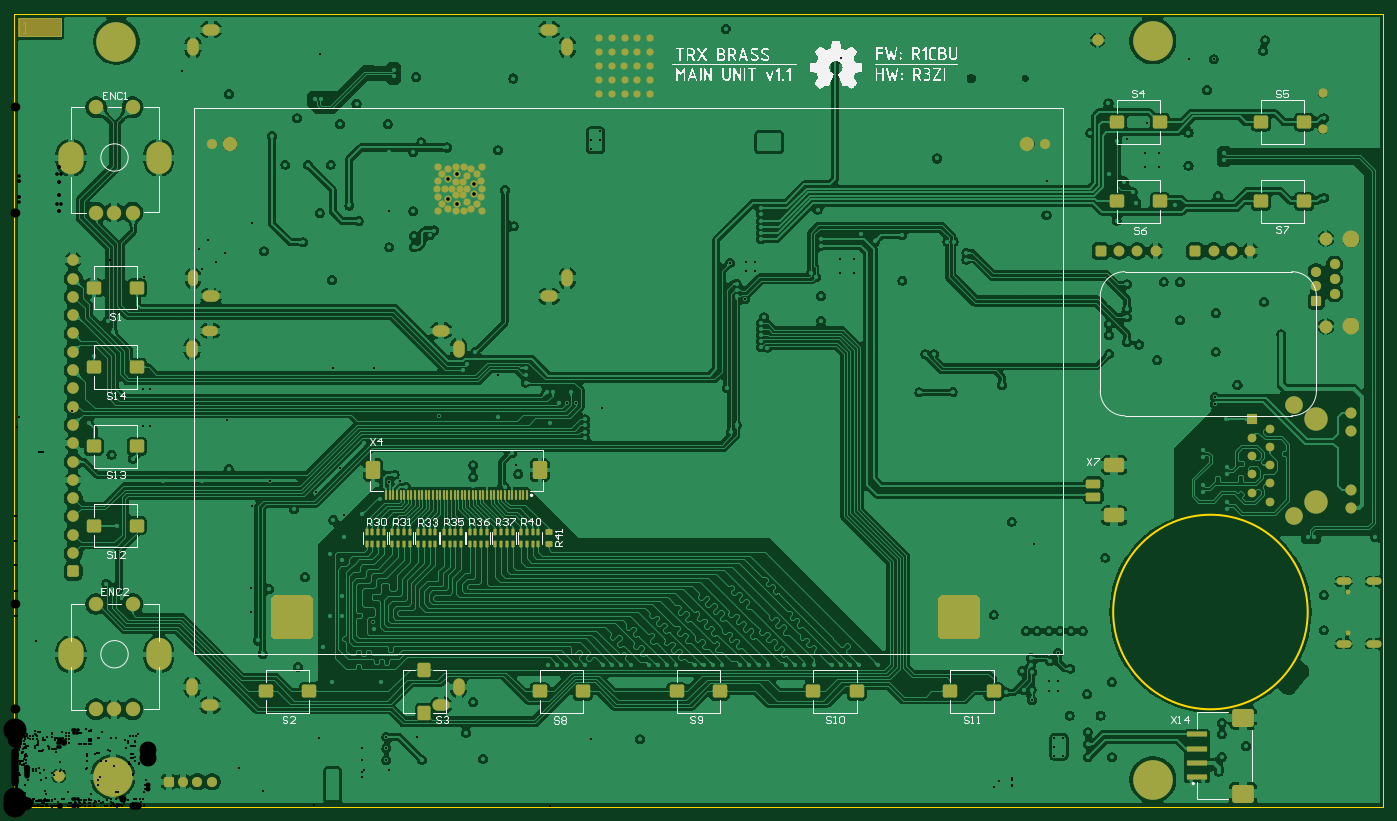
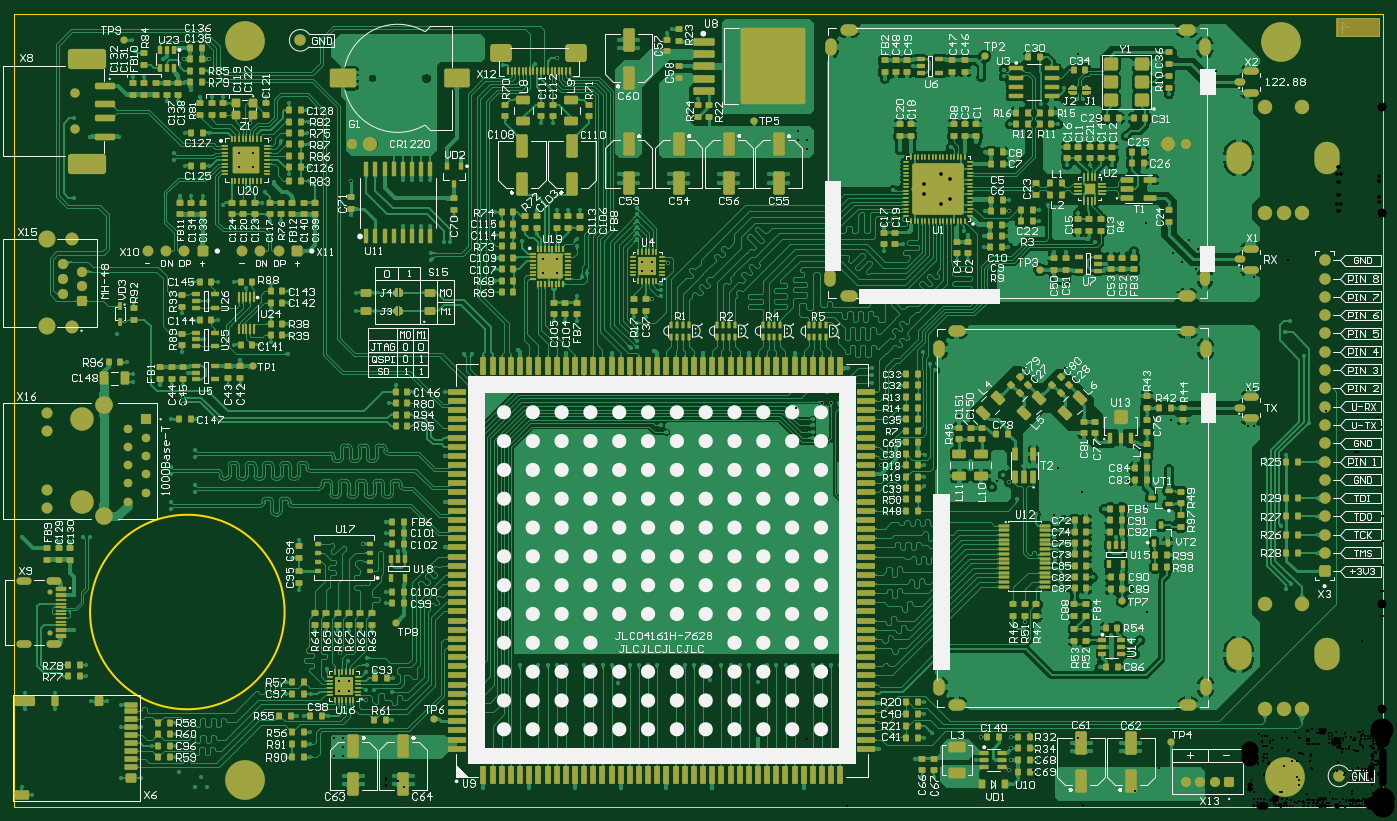
Circuit board: 9 layer files. Board 190.0 x 110.0 mm.
- drill: BRASS_SDR_v1.1-RoundHoles.TXT (14437 bytes)
- drill: BRASS_SDR_v1.1-SlotHoles.TXT (1255 bytes)
- bottom_copper: BRASS_SDR_v1.1.GBL (892805 bytes)
- bottom_silk: BRASS_SDR_v1.1.GBO (184566 bytes)
- bottom_mask: BRASS_SDR_v1.1.GBS (60322 bytes)
- outline: BRASS_SDR_v1.1.GKO (474 bytes)
- top_copper: BRASS_SDR_v1.1.GTL (316287 bytes)
- top_silk: BRASS_SDR_v1.1.GTO (91089 bytes)
- top_mask: BRASS_SDR_v1.1.GTS (13935 bytes)

=== drill: BRASS_SDR_v1.1-RoundHoles.TXT (14437 bytes, source omitted) ===
=== drill: BRASS_SDR_v1.1-SlotHoles.TXT ===
M48
;Layer_Color=9474304
;FILE_FORMAT=4:4
METRIC,LZ
;TYPE=PLATED
T03F00S00C0.6500
T06F00S00C0.8000
T13F00S00C2.0000
;TYPE=NON_PLATED
%
G90
G05
T03
G00X0185045Y0022605
M15
G01X0183945
M16
G00X0188975Y0022605
M15
G01X0188375
M16
G00X0188975Y0031245
M15
G01X0188375
M16
G00X0185045Y0031245
M15
G01X0183945
M16
T06
G00X00588252Y00140874
M15
G01X00596252
M16
G00X00616502Y00169874
M15
G01Y00161874
M16
G00X00275502Y00140812
M15
G01X00267502
M16
G00X00246502Y00169874
M15
G01Y00161874
M16
G00X00246502Y00631374
M15
G01Y00639374
M16
G00X00275502Y00660374
M15
G01X00267502
M16
G00X0027675Y0070825
M15
G01X0026875
M16
G00X0024775Y0073725
M15
G01Y0072925
M16
G00X00588252Y00660374
M15
G01X00596252
M16
G00X00616502Y00631374
M15
G01Y00639374
M16
G00X0073825Y0070825
M15
G01X0074625
M16
G00X00767312Y0073725
M15
G01Y0072925
M16
G00X0076725Y0105
M15
G01Y01058
M16
G00X0073825Y0107825
M15
G01X0074625
M16
G00X0027675Y0107825
M15
G01X0026875
M16
G00X0024775Y0105
M15
G01Y01058
M16
T13
G00X002005Y00216175
M15
G01Y00206175
M16
G00X000785Y00216175
M15
G01Y00206175
M16
G00X002005Y00905675
M15
G01Y00895675
M16
G00X000785Y00905675
M15
G01Y00895675
M16
M17
M30

=== bottom_copper: BRASS_SDR_v1.1.GBL (892805 bytes, source omitted) ===
=== bottom_silk: BRASS_SDR_v1.1.GBO (184566 bytes, source omitted) ===
=== bottom_mask: BRASS_SDR_v1.1.GBS (60322 bytes, source withheld) ===
=== outline: BRASS_SDR_v1.1.GKO ===
G04*
G04 #@! TF.GenerationSoftware,Altium Limited,Altium Designer,24.4.1 (13)*
G04*
G04 Layer_Color=16711935*
%FSLAX25Y25*%
%MOIN*%
G70*
G04*
G04 #@! TF.SameCoordinates,9BA34CE2-F453-49C1-9203-2D8BC28E9390*
G04*
G04*
G04 #@! TF.FilePolarity,Positive*
G04*
G01*
G75*
%ADD132C,0.01000*%
%ADD133C,0.00197*%
D132*
X706693Y106299D02*
G03*
X706693Y106299I-53150J0D01*
G01*
D133*
X0Y0D02*
Y433071D01*
X748032D01*
X748032Y0D01*
X0D02*
X748032D01*
M02*

=== top_copper: BRASS_SDR_v1.1.GTL (316287 bytes, source omitted) ===
=== top_silk: BRASS_SDR_v1.1.GTO (91089 bytes, source omitted) ===
=== top_mask: BRASS_SDR_v1.1.GTS (13935 bytes, source withheld) ===
